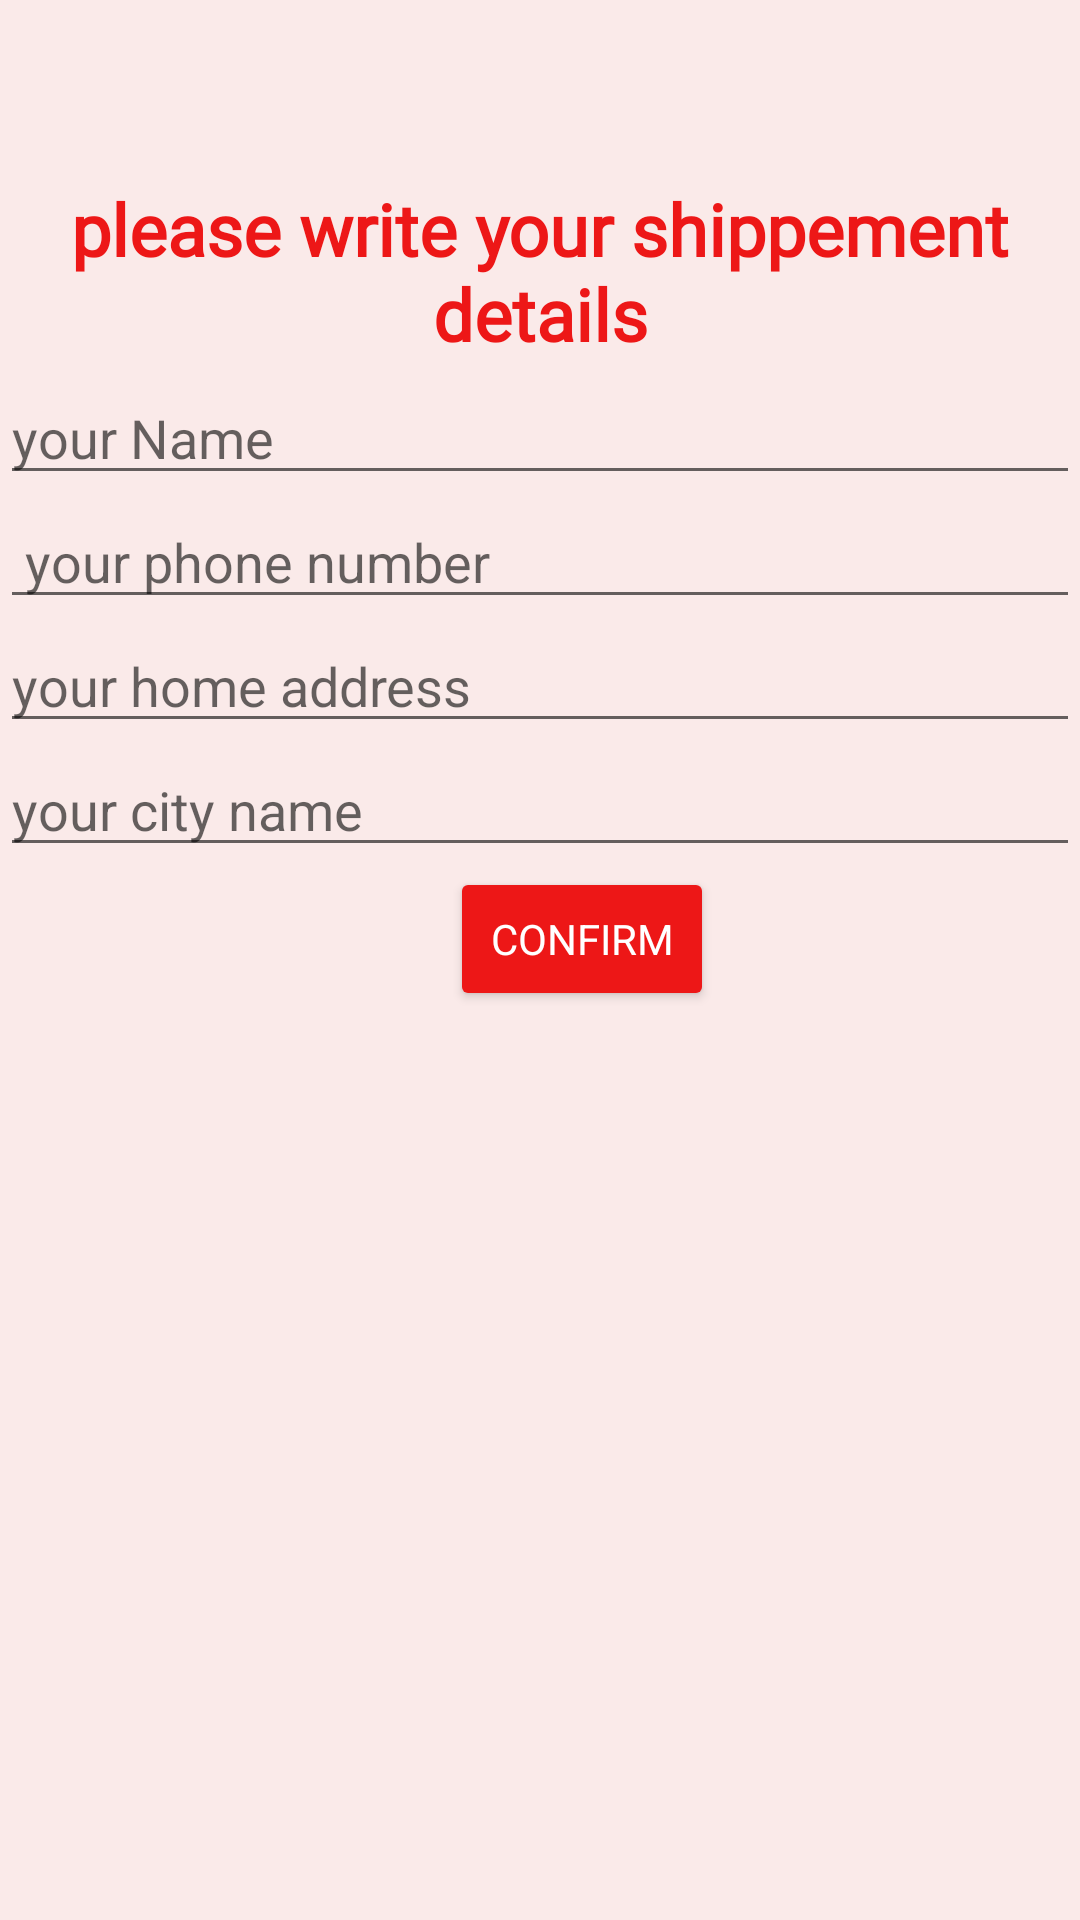

Write the Android layout XML for this screen, with the resource values it uses.
<!-- AndroidManifest.xml: application theme Theme.AppCompat.Light.NoActionBar -->
<!-- res/layout/activity_buy_an_equi.xml -->
<?xml version="1.0" encoding="utf-8"?>
<RelativeLayout xmlns:android="http://schemas.android.com/apk/res/android"
    xmlns:app="http://schemas.android.com/apk/res-auto"
    xmlns:tools="http://schemas.android.com/tools"
    android:layout_width="match_parent"
    android:layout_height="match_parent"
    android:background="#41F8BAB5"
    tools:context=".Buy_an_equi">

    <RelativeLayout
        android:layout_width="match_parent"
        android:layout_height="wrap_content"
        android:layout_marginTop="20dp"
        android:orientation="vertical">

        <TextView
            android:id="@+id/textView5"
            android:layout_width="match_parent"
            android:layout_height="wrap_content"
            android:layout_marginTop="40dp"
            android:fontFamily="@font/allura"
            android:gravity="center"
            android:text="please write your shippement details"
            android:textColor="#ED1717"
            android:textSize="24sp"
            android:textStyle="bold" />

        <EditText
            android:id="@+id/name"
            android:layout_width="match_parent"
            android:layout_height="wrap_content"
            android:layout_below="@+id/textView5"
            android:layout_marginTop="3dp"
            android:ems="10"
            android:hint="your Name"
            android:inputType="textPersonName"
            android:theme="@style/Theme.GoHealthlyApplication" />

        <EditText
            android:id="@+id/Phone"
            android:layout_width="match_parent"
            android:layout_height="wrap_content"
            android:layout_below="@+id/name"
            android:ems="10"
            android:inputType="phone"
            android:hint=" your phone number"
            android:theme="@style/Theme.GoHealthlyApplication"/>

        <EditText
            android:id="@+id/homeaddress"
            android:layout_width="match_parent"
            android:layout_height="wrap_content"
            android:layout_below="@+id/Phone"
            android:ems="10"
            android:inputType="textPersonName"
            android:hint="your home address"
            android:theme="@style/Theme.GoHealthlyApplication"/>

        <EditText
            android:id="@+id/city"
            android:layout_width="match_parent"
            android:layout_height="wrap_content"
            android:layout_below="@+id/homeaddress"
            android:ems="10"
            android:inputType="textPersonName"
            android:hint="your city name"
            android:theme="@style/Theme.GoHealthlyApplication"/>

        <Button
            android:id="@+id/button_confirm"
            android:layout_width="wrap_content"
            android:layout_height="wrap_content"
            android:layout_below="@+id/city"
            android:layout_marginStart="150dp"
            android:layout_marginLeft="150dp"
            android:fontFamily="sans-serif"
            android:text="confirm"
            android:textColor="#FFFFFF"
            app:backgroundTint="#ED1717" />

    </RelativeLayout>


</RelativeLayout>
<!-- resources referenced by this layout -->
<resources>
  <style name="Theme.GoHealthlyApplication" parent="Theme.MaterialComponents.DayNight.NoActionBar">
          
          <item name="colorPrimary">@color/purple_500</item>
          <item name="colorPrimaryVariant">@color/purple_700</item>
          <item name="colorOnPrimary">@color/white</item>
          
          <item name="colorSecondary">@color/teal_200</item>
          <item name="colorSecondaryVariant">@color/colorAccent</item>
          <item name="colorOnSecondary">@color/black</item>
          
          <item name="android:statusBarColor" tools:targetApi="l">?attr/colorSecondaryVariant</item>
          
      </style>
  <color name="purple_500">#F3775F</color>
  <color name="purple_700">#F44336</color>
  <color name="white">#FFFFFFFF</color>
  <color name="teal_200">#E4C2BF</color>
  <color name="colorAccent">#FFF30F31</color>
  <color name="black">#FF000000</color>
</resources>
